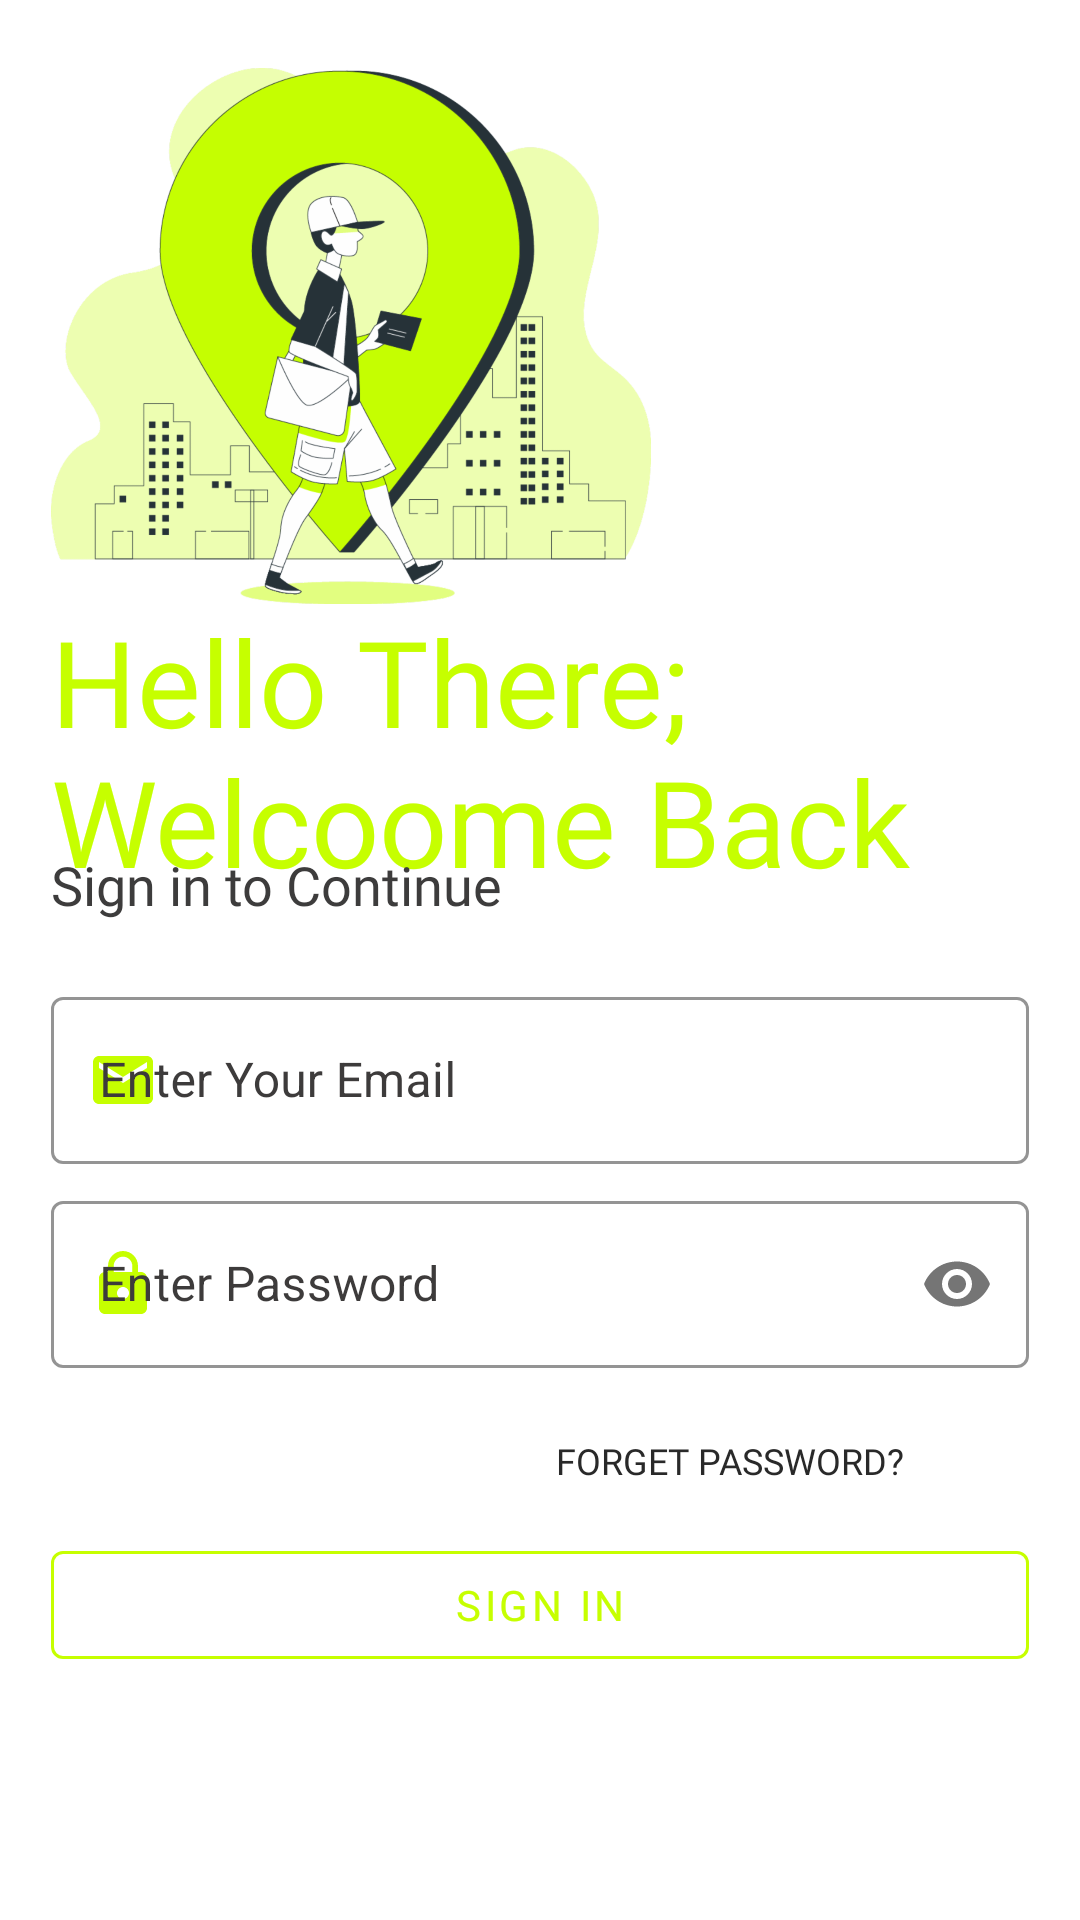

Android layout source for this screen:
<!-- AndroidManifest.xml: application theme Theme.FamilyTrackerApp -->
<!-- res/layout/activity_signin.xml -->
<?xml version="1.0" encoding="utf-8"?>
<LinearLayout xmlns:android="http://schemas.android.com/apk/res/android"
    xmlns:app="http://schemas.android.com/apk/res-auto"
    xmlns:tools="http://schemas.android.com/tools"
    android:layout_width="match_parent"
    android:layout_height="match_parent"
    android:orientation="vertical"
    android:background="@color/white"
    android:padding="17dp">




        <ImageView
            android:id="@+id/logoImage"
            android:layout_width="200dp"
            android:transitionName="logo_image"
            android:layout_height="190dp"
            android:src="@drawable/splash2"/>

        <TextView
            android:id="@+id/hi_there"
            android:layout_width="wrap_content"
            android:layout_height="wrap_content"
            android:fontFamily="@font/bungee"
            android:text="Hello There; Welcoome Back"
            android:transitionName="track_droid"
            android:textColor="#c6ff00"
            android:layout_marginTop="-7dp"
            android:textSize="40sp" />

        <TextView
            android:id="@+id/slogan"
            android:layout_width="wrap_content"
            android:layout_height="wrap_content"
            android:fontFamily="@font/changa_one"
            android:text="Sign in to Continue"
            android:transitionName="sign_in"
            android:textColor="#3D3C3C"
            android:layout_marginTop="-18dp"
            android:textSize="18sp" />
        <LinearLayout
            android:layout_width="match_parent"
            android:layout_height="wrap_content"
            android:layout_marginTop="20dp"
            android:layout_marginBottom="20dp"
            android:orientation="vertical">

            <com.google.android.material.textfield.TextInputLayout

                style="@style/Widget.MaterialComponents.TextInputLayout.OutlinedBox"
                android:layout_width="match_parent"
                android:layout_height="wrap_content"
                android:hint="Enter Your Email"

                app:startIconTint="#c6ff00"
                android:textColorHint="#3D3B3B"
                app:boxStrokeColor="#c6ff00"
                app:hintTextColor="#c6ff00"
                app:startIconDrawable="@drawable/ic_baseline_email_24">

                <com.google.android.material.textfield.TextInputEditText

                    android:id="@+id/user_signin"
                    android:layout_width="match_parent"
                    android:layout_height="wrap_content"
                    android:textColor="#c6ff00"
                    android:layout_marginBottom="7dp"
                    android:inputType="textEmailAddress"
                    android:shadowColor="#8BC34A"
                    android:textColorHint="#000000">

                </com.google.android.material.textfield.TextInputEditText>
            </com.google.android.material.textfield.TextInputLayout>



            <com.google.android.material.textfield.TextInputLayout

                style="@style/Widget.MaterialComponents.TextInputLayout.OutlinedBox"
                android:layout_width="match_parent"
                android:layout_height="wrap_content"
                android:layout_marginBottom="7dp"
                android:hint="Enter Password"
                android:textColorHint="#3D3B3B"
                android:transitionName="password_transition"
                app:boxStrokeColor="#c6ff00"
                app:hintTextColor="#c6ff00"
                app:passwordToggleEnabled="true"
                app:startIconTint="#c6ff00"
                app:startIconDrawable="@drawable/ic_baseline_lock_24">

                <com.google.android.material.textfield.TextInputEditText
                    android:id="@+id/pass_sigin"
                    android:layout_width="match_parent"
                    android:textColor="#c6ff00"
                    android:layout_height="wrap_content"
                    android:inputType="textPassword"
                    android:shadowColor="#8BC34A"
                    android:textColorHint="#000000">

                </com.google.android.material.textfield.TextInputEditText>
            </com.google.android.material.textfield.TextInputLayout>

            <Button
                android:layout_width="200dp"
                android:layout_height="wrap_content"
                android:layout_gravity="right"
                android:background="#00000000"
                android:elevation="0dp"
                android:fontFamily="@font/changa_one"
                android:text="Forget Password?"
                android:textColor="#292929"
                android:textSize="12sp" />

            <com.google.android.material.button.MaterialButton
                android:id="@+id/sign"
                style="@style/Widget.MaterialComponents.Button.OutlinedButton"
                android:layout_width="match_parent"
                android:layout_height="wrap_content"
                android:fontFamily="@font/arbutus"
                android:onClick="log_in"
                android:text="Sign in"
                android:textColor="#c6ff00"
                android:transitionName="btn_transition"
                app:strokeColor="#c6ff00">

            </com.google.android.material.button.MaterialButton>


        </LinearLayout>

</LinearLayout>

















































































<!-- resources referenced by this layout -->
<resources>
  <!-- drawable ic_baseline_email_24 (drawable) -->
  <vector android:height="24dp" android:tint="#C6FF00"
      android:viewportHeight="24" android:viewportWidth="24"
      android:width="24dp" xmlns:android="http://schemas.android.com/apk/res/android">
      <path android:fillColor="@android:color/white" android:pathData="M20,4L4,4c-1.1,0 -1.99,0.9 -1.99,2L2,18c0,1.1 0.9,2 2,2h16c1.1,0 2,-0.9 2,-2L22,6c0,-1.1 -0.9,-2 -2,-2zM20,8l-8,5 -8,-5L4,6l8,5 8,-5v2z"/>
  </vector>
  <!-- drawable ic_baseline_lock_24 (drawable) -->
  <vector android:height="24dp" android:tint="#C6FF00"
      android:viewportHeight="24" android:viewportWidth="24"
      android:width="24dp" xmlns:android="http://schemas.android.com/apk/res/android">
      <path android:fillColor="@android:color/white" android:pathData="M18,8h-1L17,6c0,-2.76 -2.24,-5 -5,-5S7,3.24 7,6v2L6,8c-1.1,0 -2,0.9 -2,2v10c0,1.1 0.9,2 2,2h12c1.1,0 2,-0.9 2,-2L20,10c0,-1.1 -0.9,-2 -2,-2zM12,17c-1.1,0 -2,-0.9 -2,-2s0.9,-2 2,-2 2,0.9 2,2 -0.9,2 -2,2zM15.1,8L8.9,8L8.9,6c0,-1.71 1.39,-3.1 3.1,-3.1 1.71,0 3.1,1.39 3.1,3.1v2z"/>
  </vector>
  <!-- drawable splash2: png bitmap (drawable-hdpi, 122191 bytes) -->
  <style name="Theme.FamilyTrackerApp" parent="Theme.MaterialComponents.DayNight.NoActionBar">
          
          <item name="colorPrimary">@color/purple_500</item>
          <item name="colorPrimaryVariant">@color/purple_700</item>
          <item name="colorOnPrimary">@color/white</item>
          
          <item name="colorSecondary">@color/teal_200</item>
          <item name="colorSecondaryVariant">@color/teal_700</item>
          <item name="colorOnSecondary">@color/black</item>
          
          <item name="android:statusBarColor" tools:targetApi="l">?attr/colorPrimaryVariant</item>
          
      </style>
  <!-- not gathered from this repository: default colours our renderer supplied (Android Studio template values) -->
  <color name="purple_500">#FF6200EE</color>
  <color name="purple_700">#FF3700B3</color>
  <color name="teal_200">#FF03DAC5</color>
  <color name="teal_700">#FF018786</color>
  <color name="black">#FF000000</color>
  <color name="white">#FFFFFFFF</color>
</resources>
